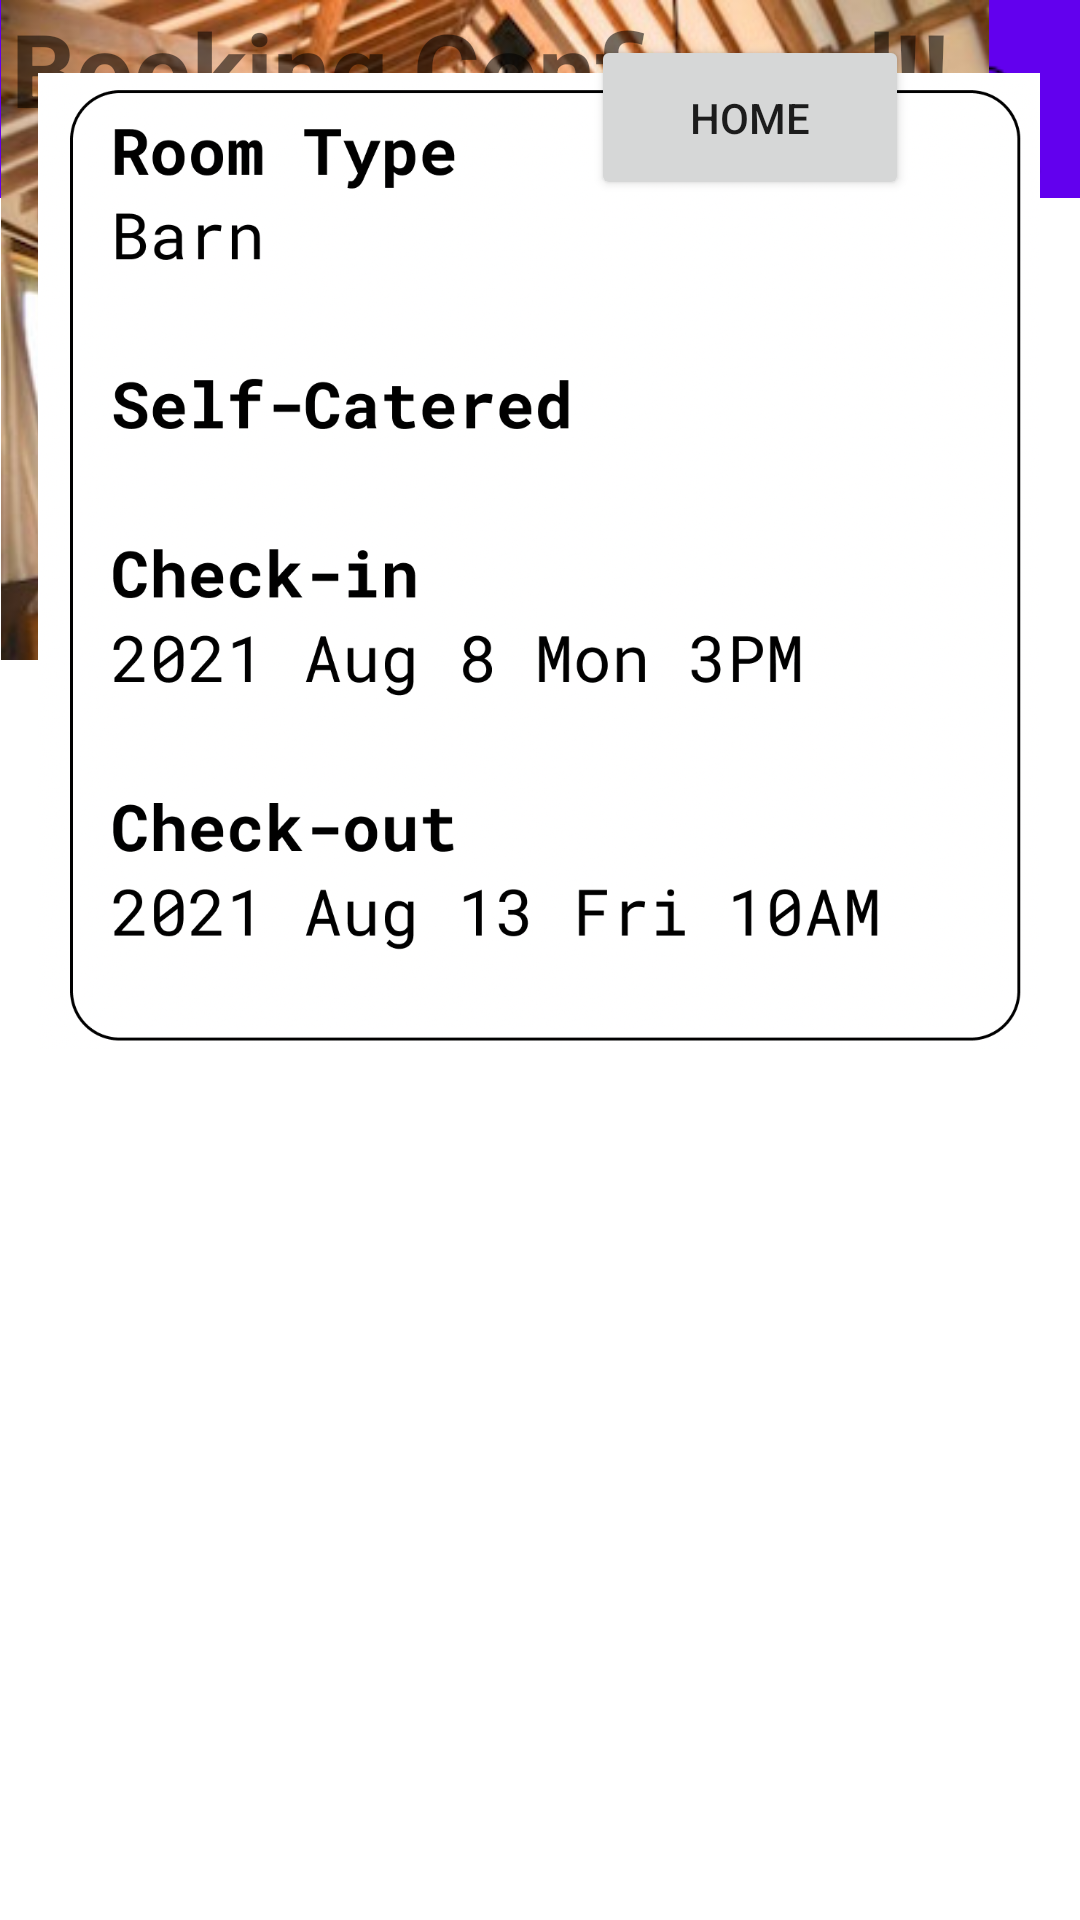

This screen was rendered from an Android layout file. Write that file and the resources it references.
<!-- AndroidManifest.xml: application theme Theme.FarmBnB -->
<!-- res/layout/activity_confirm_booking.xml -->
<?xml version="1.0" encoding="utf-8"?>
<androidx.constraintlayout.widget.ConstraintLayout xmlns:android="http://schemas.android.com/apk/res/android"
    xmlns:app="http://schemas.android.com/apk/res-auto"
    xmlns:tools="http://schemas.android.com/tools"
    android:layout_width="match_parent"
    android:layout_height="match_parent"
    tools:context=".ConfirmBookingActivity">

    <androidx.appcompat.widget.Toolbar
        android:id="@+id/toolbar4"
        android:layout_width="410dp"
        android:layout_height="66dp"
        android:background="?attr/colorPrimary"
        android:minHeight="?attr/actionBarSize"
        android:theme="?attr/actionBarTheme"
        app:layout_constraintEnd_toEndOf="parent"
        app:layout_constraintStart_toStartOf="parent"
        app:layout_constraintTop_toTopOf="parent" />

    <ImageView
        android:id="@+id/userIcon3"
        android:layout_width="50dp"
        android:layout_height="52dp"
        android:layout_marginStart="346dp"
        android:layout_marginTop="8dp"
        android:layout_marginEnd="32dp"
        android:background="#00FDFDFD"
        android:contentDescription="TODO"
        app:layout_constraintBottom_toBottomOf="@+id/toolbar4"
        app:layout_constraintEnd_toEndOf="@+id/toolbar4"
        app:layout_constraintHorizontal_bias="1.0"
        app:layout_constraintStart_toStartOf="@+id/toolbar2"
        app:layout_constraintTop_toTopOf="@+id/toolbar2"
        app:layout_constraintVertical_bias="0.0"
        app:srcCompat="@drawable/usericon"
        tools:ignore="ImageContrastCheck" />

    <ImageView
        android:id="@+id/imageView4"
        android:layout_width="330dp"
        android:layout_height="220dp"
        app:srcCompat="@drawable/barn02"
        tools:layout_editor_absoluteX="40dp"
        tools:layout_editor_absoluteY="104dp" />

    <TextView
        android:id="@+id/textView10"
        android:layout_width="320dp"
        android:layout_height="52dp"
        android:text="Booking Confirmed!!"
        android:textAlignment="center"
        android:textSize="34sp"
        android:textStyle="bold"
        tools:layout_editor_absoluteX="45dp"
        tools:layout_editor_absoluteY="339dp" />

    <ImageView
        android:id="@+id/imageView5"
        android:layout_width="334dp"
        android:layout_height="374dp"
        app:layout_constraintEnd_toEndOf="parent"
        app:layout_constraintHorizontal_bias="0.493"
        app:layout_constraintStart_toStartOf="parent"
        app:srcCompat="@drawable/confrirm01"
        tools:layout_editor_absoluteY="373dp" />

    <Button
        android:id="@+id/homeConfirmButton"
        android:layout_width="106dp"
        android:layout_height="55dp"
        android:layout_marginTop="12dp"
        android:text="Home"
        app:layout_constraintBottom_toBottomOf="@+id/toolbar4"
        app:layout_constraintEnd_toStartOf="@+id/userIcon3"
        app:layout_constraintTop_toTopOf="parent" />
</androidx.constraintlayout.widget.ConstraintLayout>
<!-- resources referenced by this layout -->
<resources>
  <!-- drawable barn02: jpeg bitmap (drawable, 53959 bytes) -->
  <!-- drawable confrirm01: png bitmap (drawable, 458749 bytes) -->
  <!-- drawable usericon: png bitmap (drawable, 557 bytes) -->
  <style name="Theme.FarmBnB" parent="Theme.MaterialComponents.DayNight.DarkActionBar">
          
          <item name="colorPrimary">@color/purple_500</item>
          <item name="colorPrimaryVariant">@color/purple_700</item>
          <item name="colorOnPrimary">@color/white</item>
          
          <item name="colorSecondary">@color/teal_200</item>
          <item name="colorSecondaryVariant">@color/teal_700</item>
          <item name="colorOnSecondary">@color/black</item>
          
          <item name="android:statusBarColor" tools:targetApi="l">?attr/colorPrimaryVariant</item>
          
      </style>
  <!-- not gathered from this repository: default colours our renderer supplied (Android Studio template values) -->
  <color name="purple_500">#FF6200EE</color>
  <color name="purple_700">#FF3700B3</color>
  <color name="teal_200">#FF03DAC5</color>
  <color name="teal_700">#FF018786</color>
  <color name="black">#FF000000</color>
  <color name="white">#FFFFFFFF</color>
</resources>
